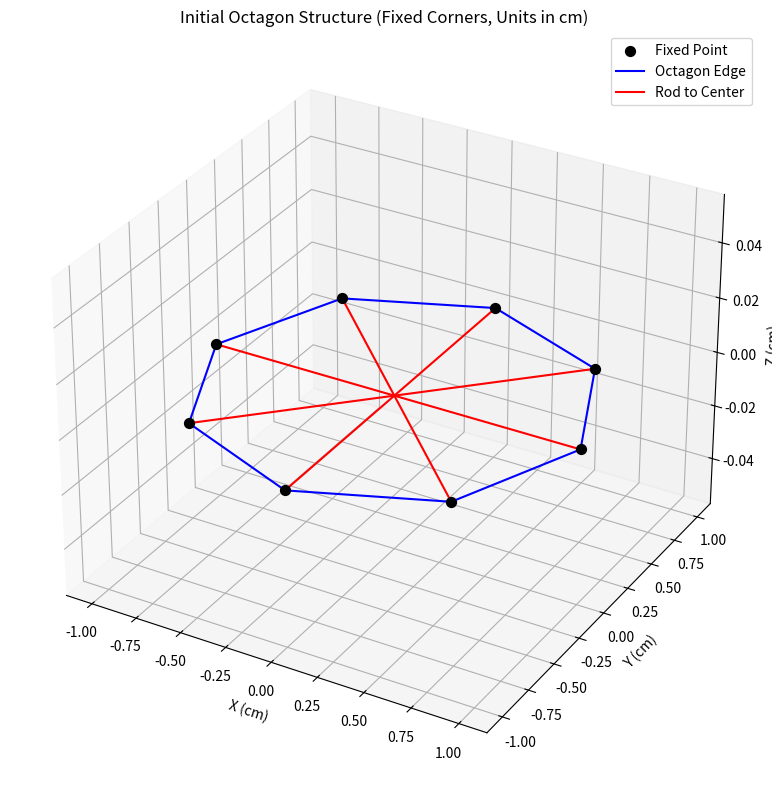
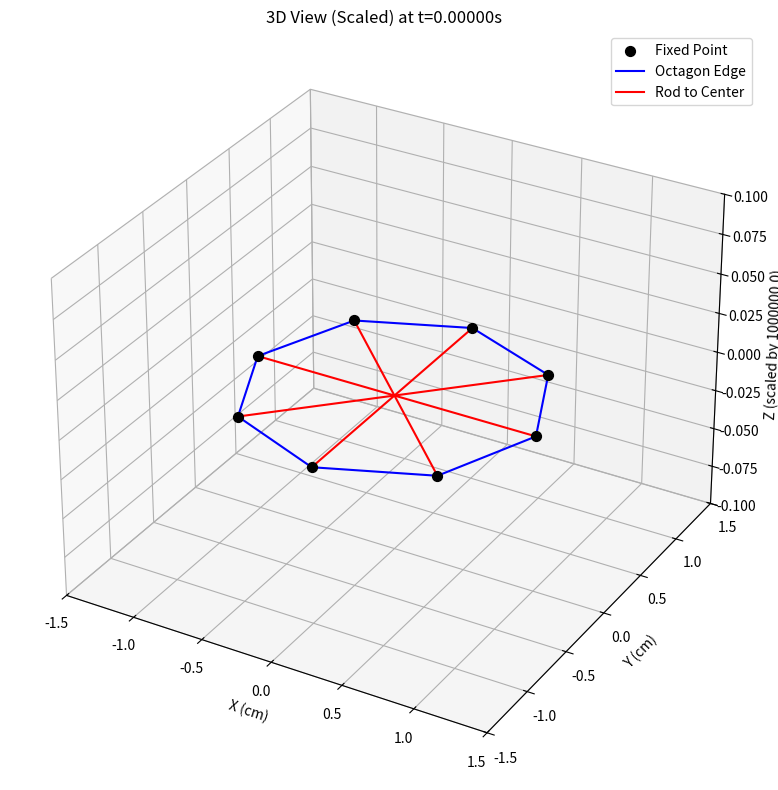
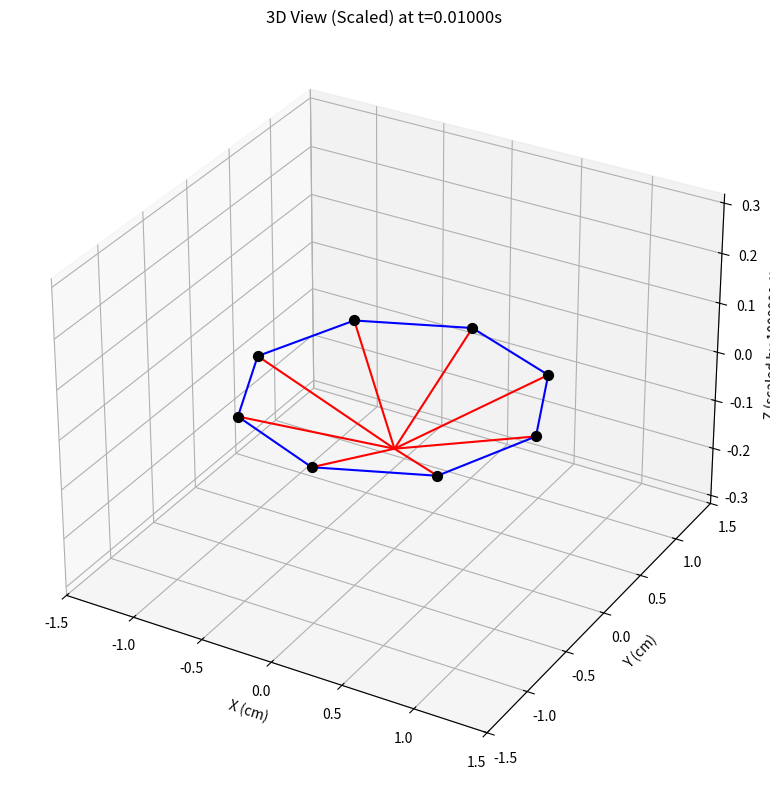
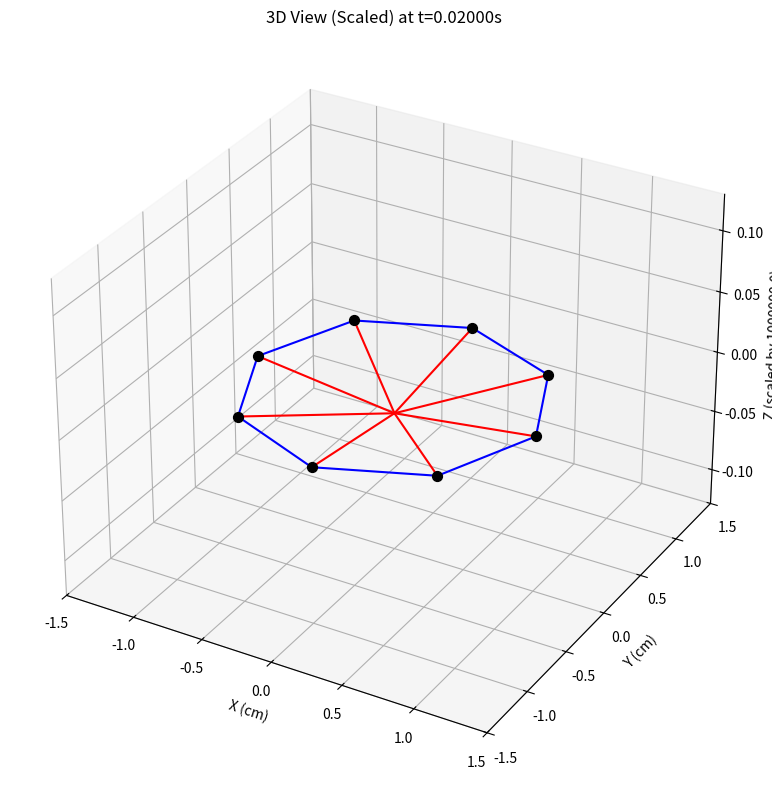
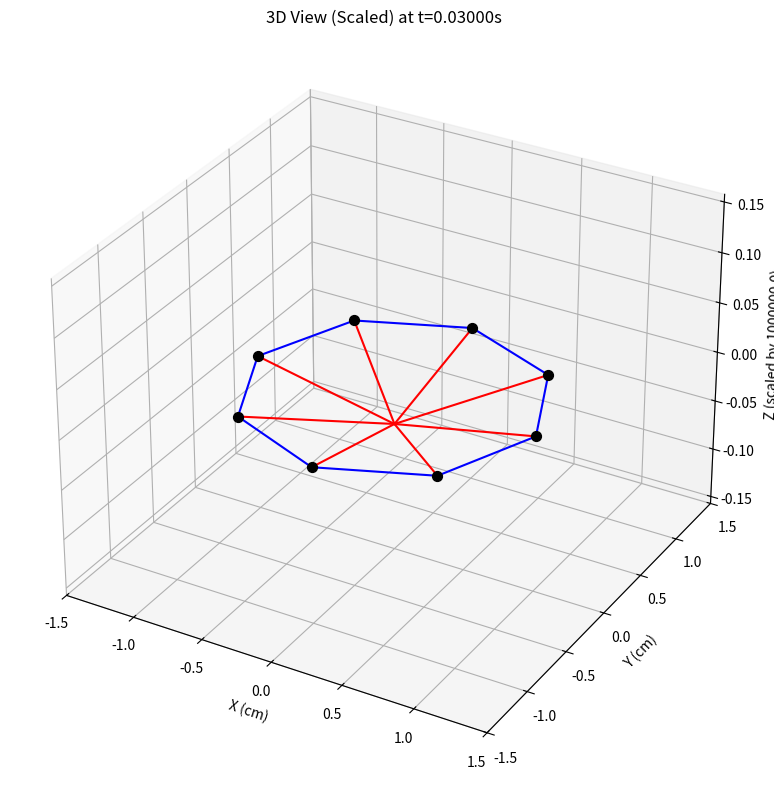
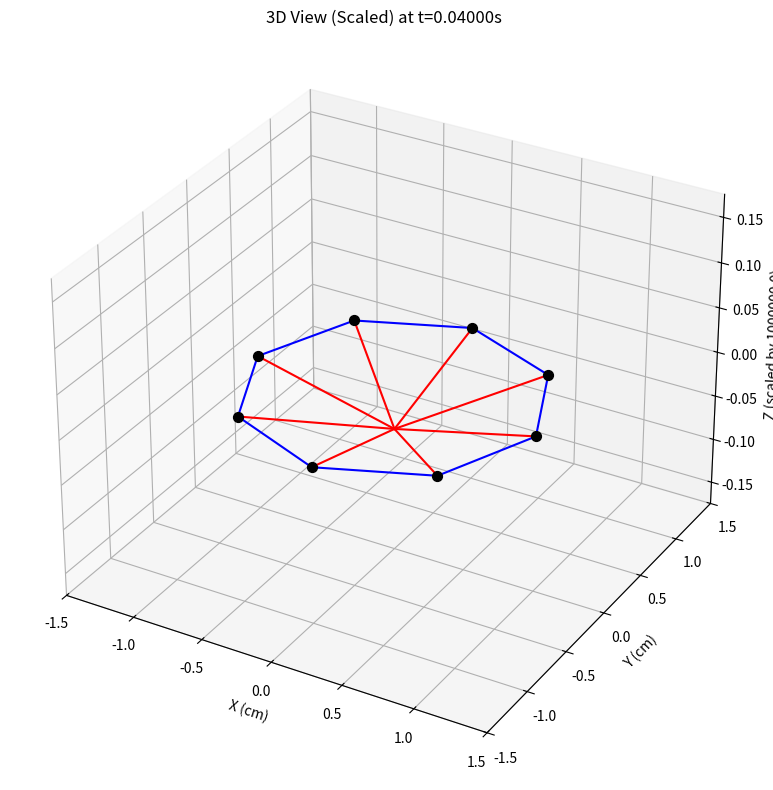
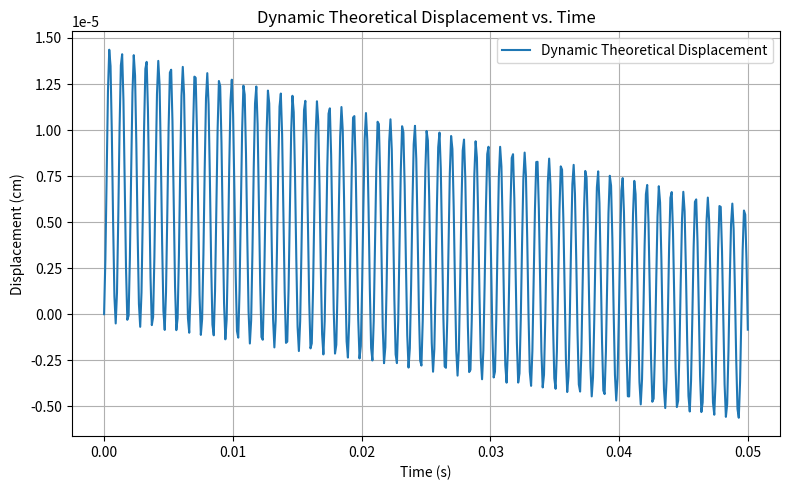

Source code (Python) for these figures, in order:
import numpy as np
import matplotlib.pyplot as plt
from mpl_toolkits.mplot3d import Axes3D

# Parameter settings
initial_force = 0.3    # Initial force in Newtons
simulation_time = 0.05 # Simulation time 0.05s
dt = 0.0001            # Time step
time_steps = int(simulation_time / dt)  # Number of time steps

# Force linearly decreases from initial_force to 0
force_values = np.linspace(initial_force, 0, time_steps)

# Rod parameters
length = 1.0 / 100     # Length of the rod in meters
area = 0.0000283       # Cross-sectional area in m²
elastic_modulus = 1.5e9  # Elastic modulus in Pascals
damping_coefficient = 1.0  # Damping coefficient in Ns/m
mass = 0.1             # Mass of the rod in kg

def elastic_energy_gradient_and_hessian(displacement, length, area, elastic_modulus):
    gradient = (elastic_modulus * area / length) * displacement
    hessian = elastic_modulus * area / length
    return gradient, hessian

displacements = [0.0]
velocities = [0.0]

for t in range(1, time_steps):
    force = force_values[t]
    prev_disp = displacements[-1]
    prev_vel = velocities[-1]

    gradient, hessian = elastic_energy_gradient_and_hessian(prev_disp, length, area, elastic_modulus)
    restoring_force = -gradient
    acceleration = (force + restoring_force - damping_coefficient * prev_vel) / mass

    new_vel = prev_vel + dt * acceleration
    new_disp = prev_disp + dt * new_vel

    velocities.append(new_vel)
    displacements.append(new_disp)

displacements = np.array(displacements)
time_array = np.linspace(0, simulation_time, time_steps)

# Print displacement info
print("Max displacement (m):", np.max(displacements))
print("Min displacement (m):", np.min(displacements))

# Parameters for the octagon
num_sides = 8
angle_between_rods = 2 * np.pi / num_sides
radius = 1.0  # Radius in cm

# Initial State Plot
fig = plt.figure(figsize=(12, 8))
ax = fig.add_subplot(111, projection='3d')

for i in range(num_sides):
    start_x = radius * np.cos(i * angle_between_rods)
    start_y = radius * np.sin(i * angle_between_rods)
    start_z = 0
    end_x = radius * np.cos((i + 1) * angle_between_rods)
    end_y = radius * np.sin((i + 1) * angle_between_rods)
    end_z = 0

    if i == 0:
        ax.scatter(start_x, start_y, start_z, color='k', s=50, label='Fixed Point')
        ax.plot([start_x, end_x], [start_y, end_y], [start_z, end_z], color='b', label='Octagon Edge')
        ax.plot([start_x, 0], [start_y, 0], [start_z, 0], color='r', label='Rod to Center')
    else:
        ax.scatter(start_x, start_y, start_z, color='k', s=50)
        ax.plot([start_x, end_x], [start_y, end_y], [start_z, end_z], color='b')
        ax.plot([start_x, 0], [start_y, 0], [start_z, 0], color='r')

ax.set_xlabel('X (cm)')
ax.set_ylabel('Y (cm)')
ax.set_zlabel('Z (cm)')
ax.set_title('Initial Octagon Structure (Fixed Corners, Units in cm)')
ax.legend()
plt.tight_layout()
plt.show()

# Visualization settings
interval = int(0.01 / dt)  # every 0.01s
scaling_factor = 1000000.0   # Scale displacement for visualization

for step in range(0, time_steps, interval):
    # original displacement in m: displacements[step]
    # convert to cm and scale for visualization
    # original formula: deformed_length = (length*100 - displacements[step]*100)
    # now we just visualize displacement directly:
    deformed_disp = displacements[step] * scaling_factor  # in scaled units (not physical)

    # Set Z-axis range based on scaled displacement
    # For example, we take ±(abs(deformed_disp)*2 + a small offset)
    max_disp = abs(deformed_disp)*2 + 0.1
    fig = plt.figure(figsize=(12, 8))
    ax = fig.add_subplot(111, projection='3d')
    ax.set_xlim([-1.5, 1.5])
    ax.set_ylim([-1.5, 1.5])
    ax.set_zlim([-max_disp, max_disp])

    for i in range(num_sides):
        start_x = radius * np.cos(i * angle_between_rods)
        start_y = radius * np.sin(i * angle_between_rods)
        start_z = 0
        end_x = radius * np.cos((i + 1) * angle_between_rods)
        end_y = radius * np.sin((i + 1) * angle_between_rods)
        end_z = 0

        if i == 0 and step == 0:
            ax.scatter(start_x, start_y, start_z, color='k', s=50, label='Fixed Point')
            ax.plot([start_x, end_x], [start_y, end_y], [start_z, end_z], color='b', label='Octagon Edge')
            # Instead of a simple length subtraction, we directly show scaled displacement in Z:
            ax.plot([start_x, 0], [start_y, 0], [start_z, -deformed_disp], color='r', label='Rod to Center')
        else:
            ax.scatter(start_x, start_y, start_z, color='k', s=50)
            ax.plot([start_x, end_x], [start_y, end_y], [start_z, end_z], color='b')
            ax.plot([start_x, 0], [start_y, 0], [start_z, -deformed_disp], color='r')

    ax.set_xlabel('X (cm)')
    ax.set_ylabel('Y (cm)')
    ax.set_zlabel(f'Z (scaled by {scaling_factor})')
    ax.set_title(f'3D View (Scaled) at t={step*dt:.5f}s')
    if step == 0:
        ax.legend()
    plt.tight_layout()
    plt.show()

print("Simulation completed.")

plt.figure(figsize=(8, 5))
plt.plot(time_array, displacements * 100, label='Dynamic Theoretical Displacement')
plt.xlabel('Time (s)')
plt.ylabel('Displacement (cm)')
plt.title('Dynamic Theoretical Displacement vs. Time')
plt.legend()
plt.grid()
plt.tight_layout()
plt.show()
